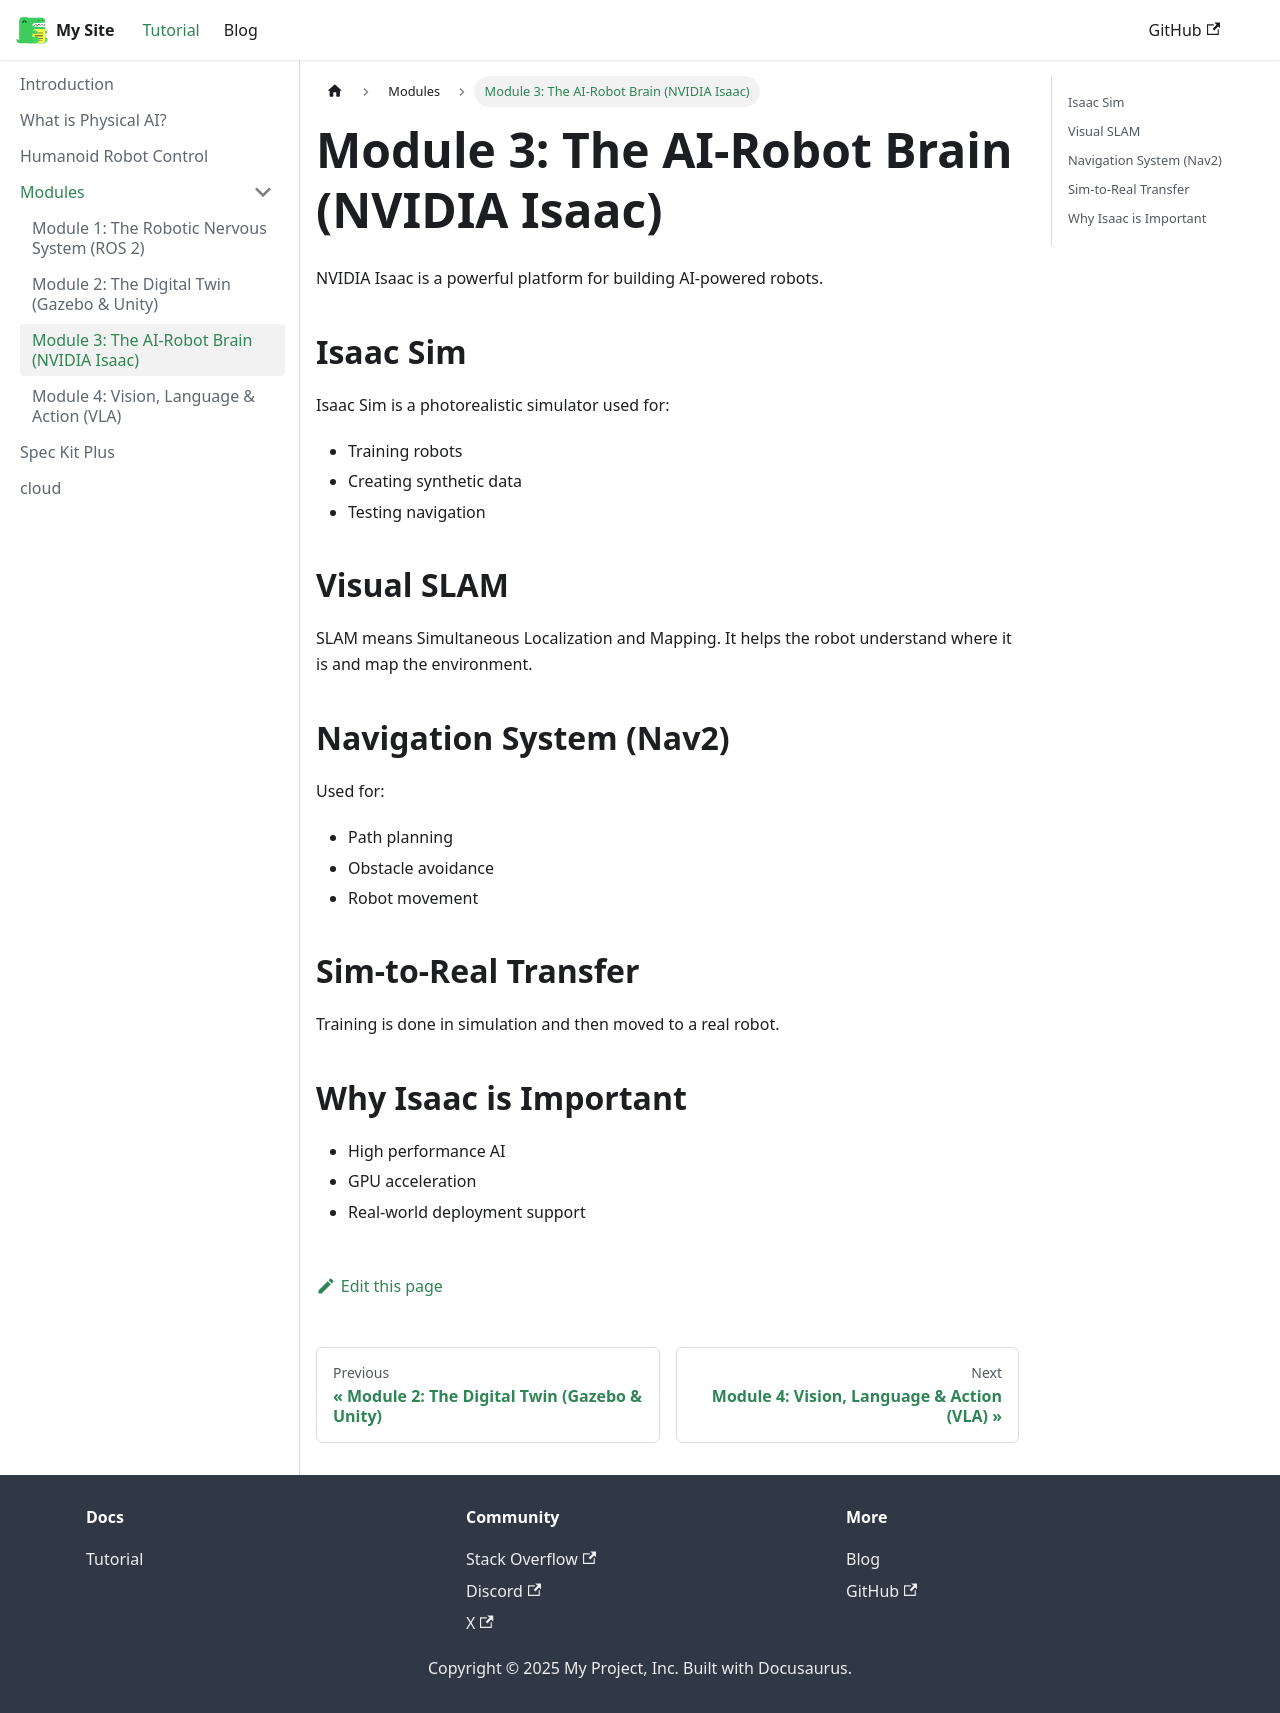

repository: Lujaina-ali32/physical-ai-book · page: docs/module-3-isaac/index.html · generator: docusaurus

# Module 3: The AI-Robot Brain (NVIDIA Isaac)

NVIDIA Isaac is a powerful platform for building AI-powered robots.

## Isaac Sim
Isaac Sim is a photorealistic simulator used for:
- Training robots
- Creating synthetic data
- Testing navigation

## Visual SLAM
SLAM means Simultaneous Localization and Mapping.
It helps the robot understand where it is and map the environment.

## Navigation System (Nav2)
Used for:
- Path planning
- Obstacle avoidance
- Robot movement

## Sim-to-Real Transfer
Training is done in simulation and then moved to a real robot.

## Why Isaac is Important
- High performance AI
- GPU acceleration
- Real-world deployment support
